The GitHub repository jadetangyy0820/CLIP contains a labelled image folder "roboflowIsoObj_Clip" with 14 categories: 11111-Egg, 22222-Banana, 33333-Butter, 4157005670-almondmilk, 44444-DietCoke, 55555-Coke, 7874222803-sugar, almond, banana, butter, coke, dietcoke, egg, sugar. Examples follow, each with its label.

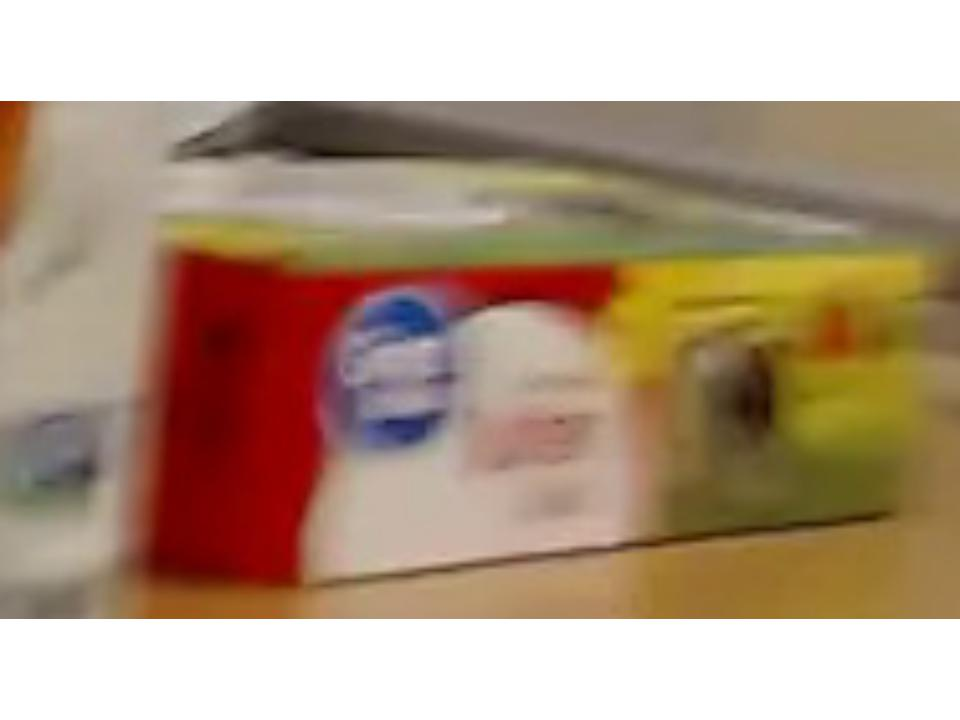
Label: butter

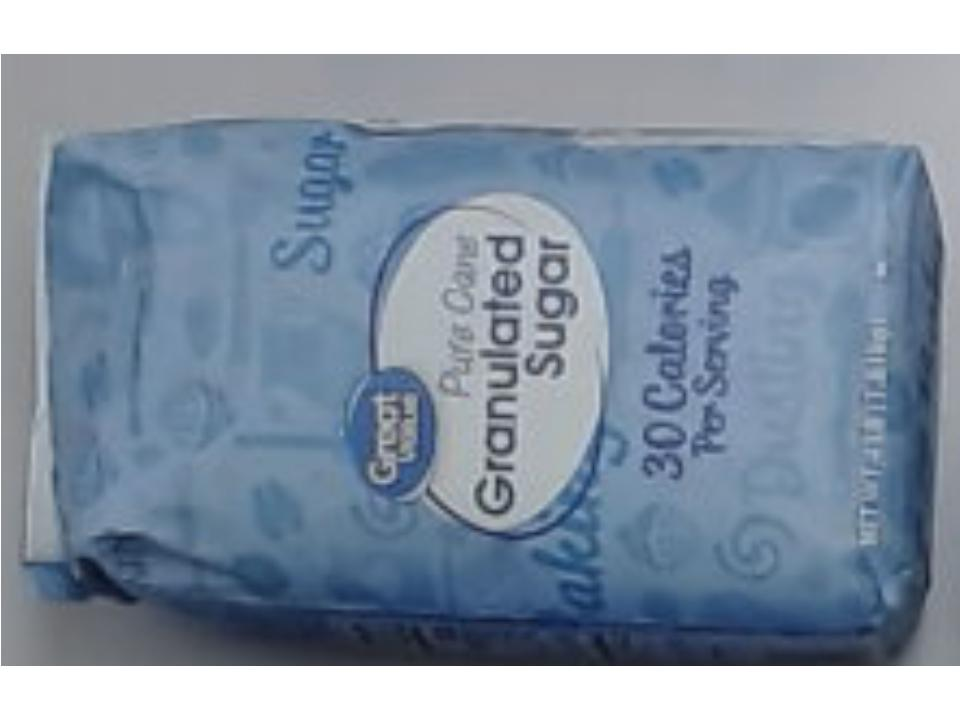
Label: sugar

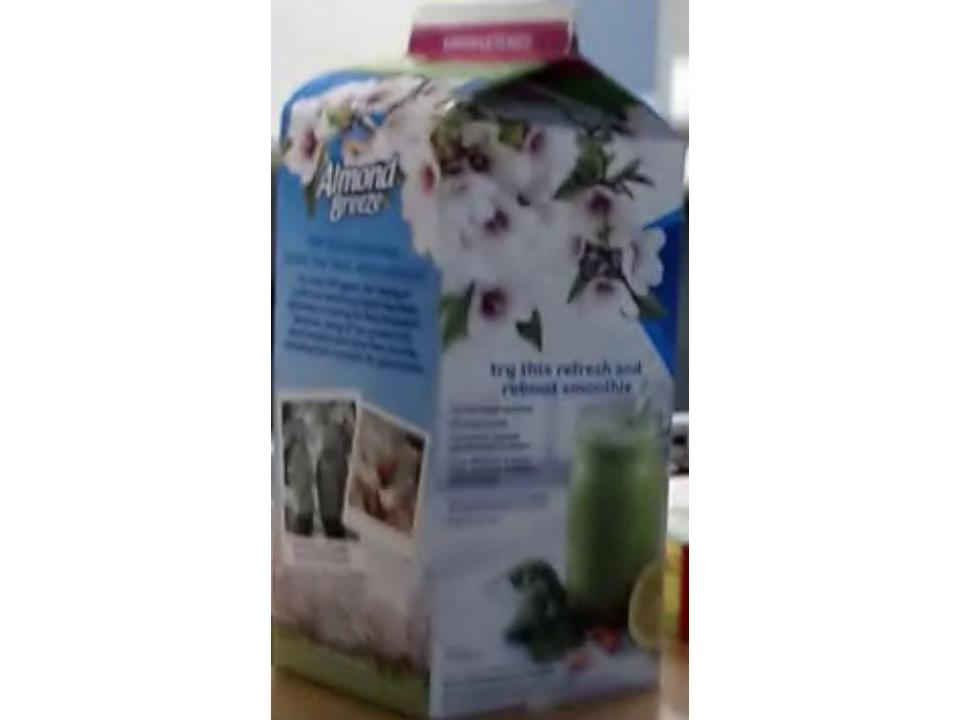
Label: 4157005670-almondmilk

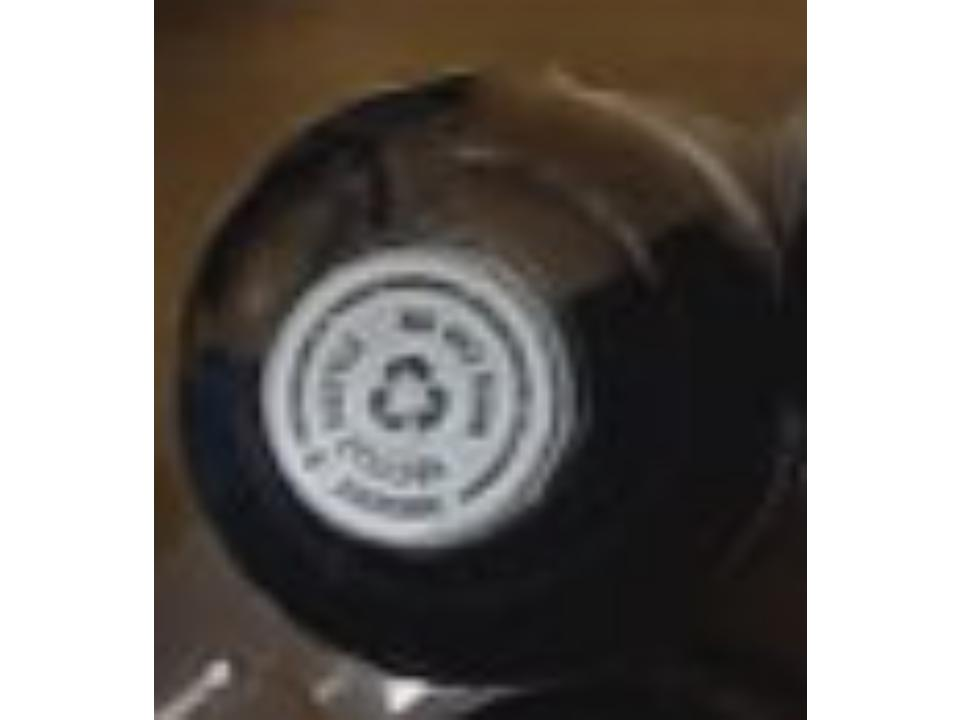
Label: dietcoke

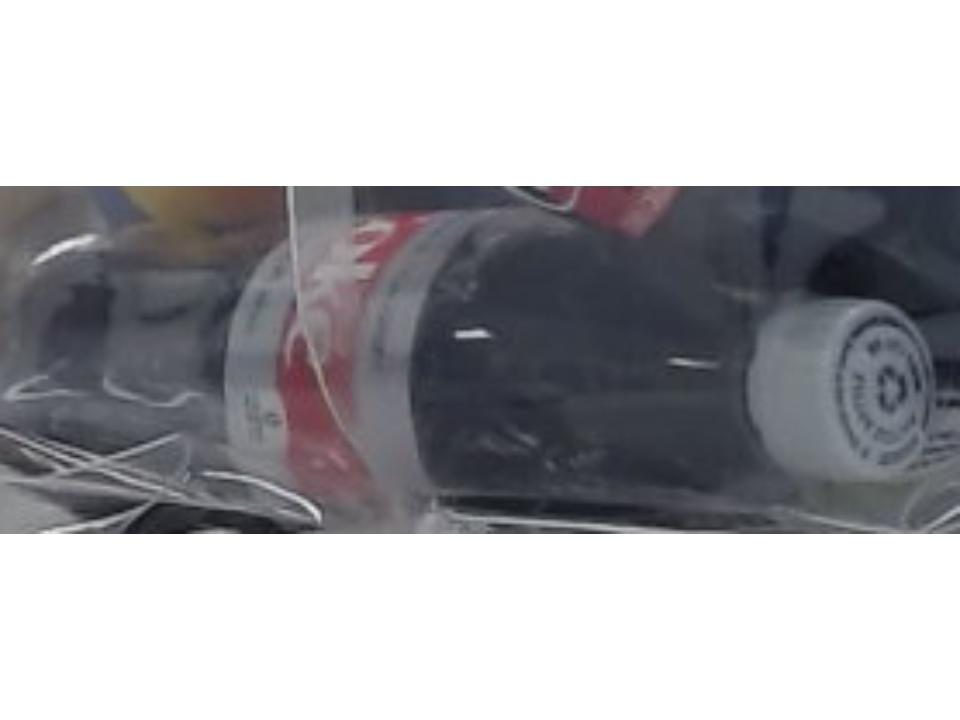
Label: 44444-DietCoke

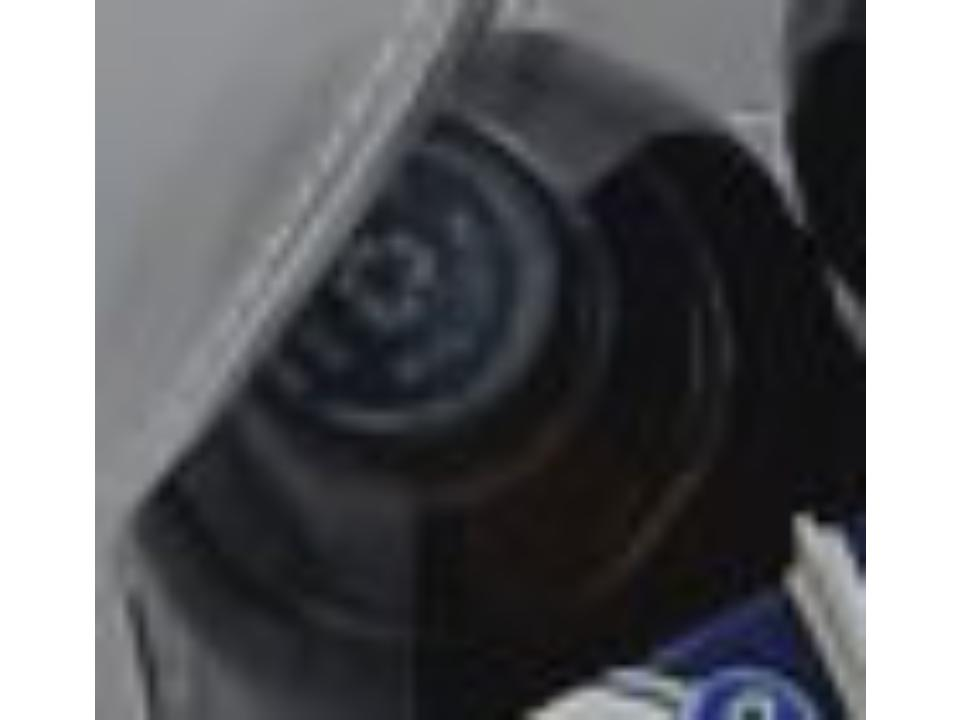
Label: coke
